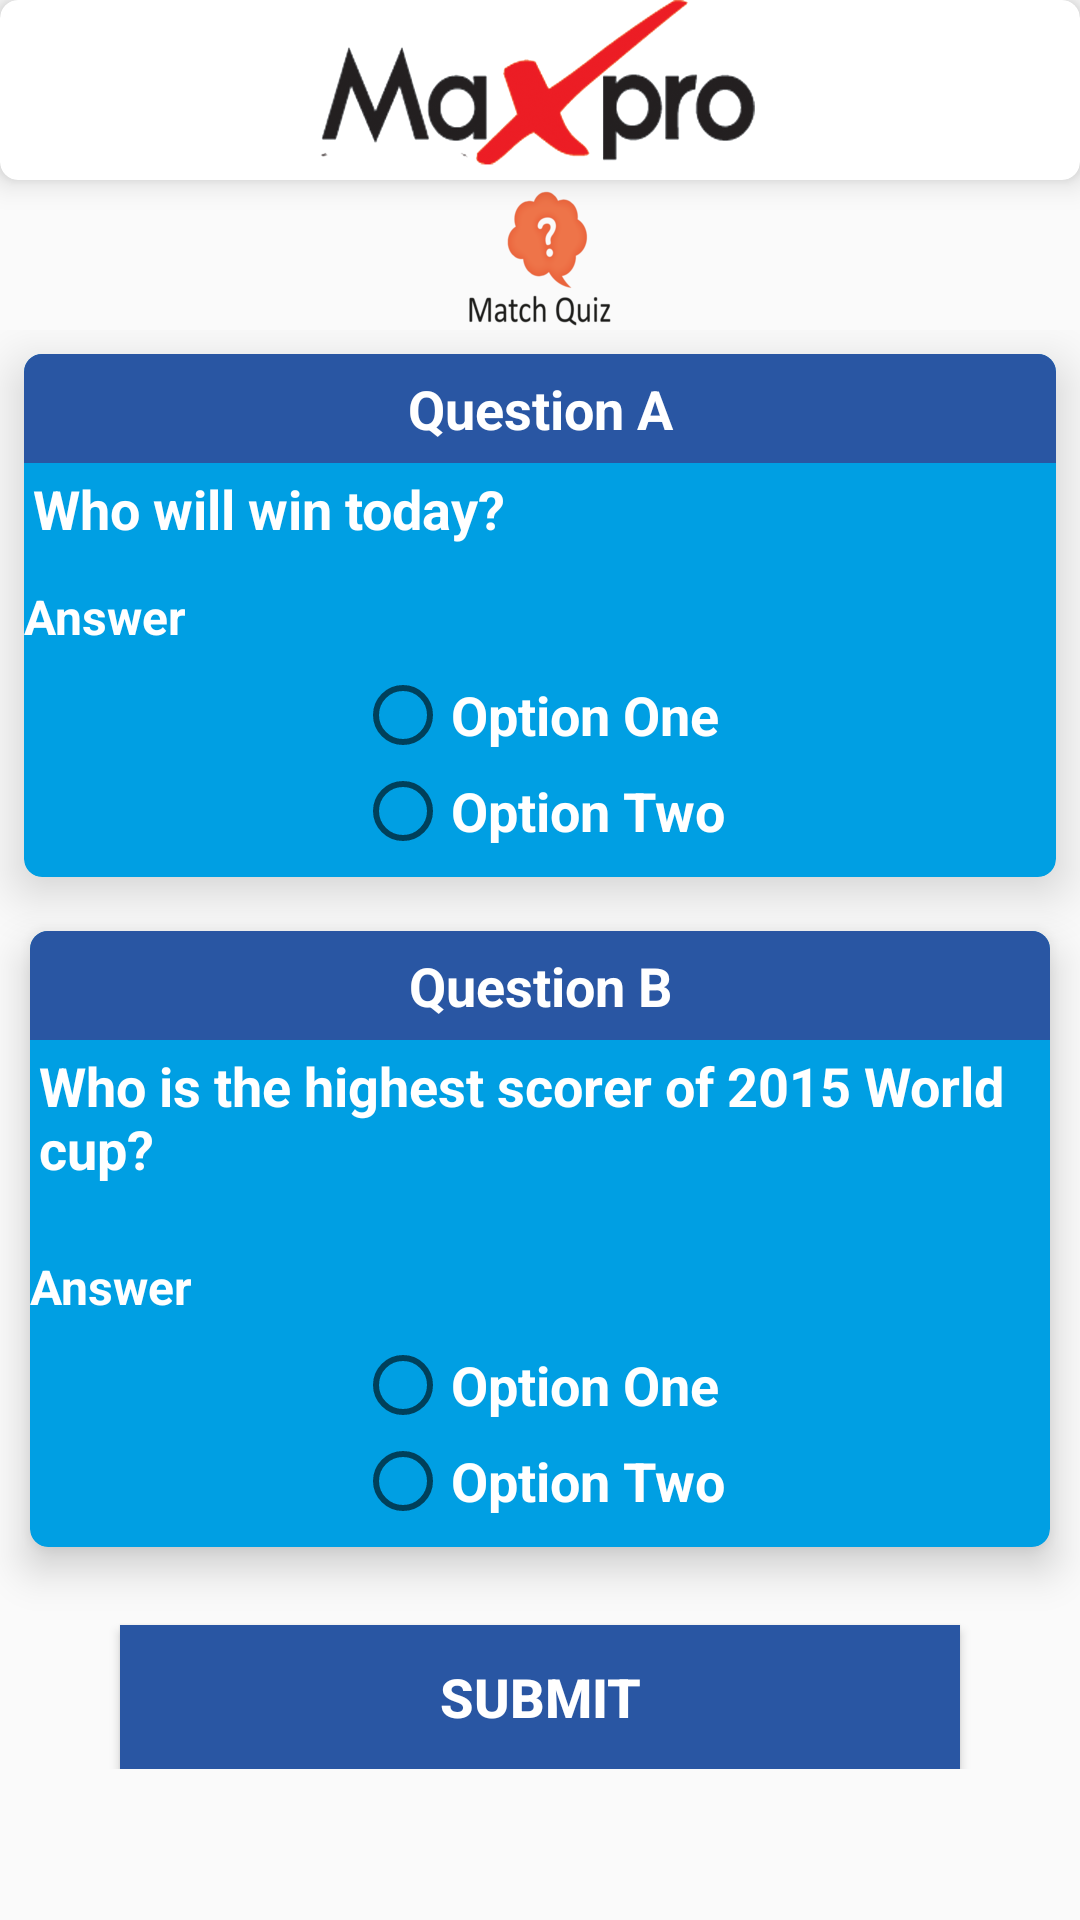

Android layout source for this screen:
<!-- AndroidManifest.xml: application theme AppTheme -->
<!-- res/layout/fragment_match_quiz.xml -->
<?xml version="1.0" encoding="utf-8"?>
<RelativeLayout xmlns:android="http://schemas.android.com/apk/res/android"
    xmlns:tools="http://schemas.android.com/tools"
    android:layout_width="match_parent"
    android:layout_height="match_parent"
    xmlns:app="http://schemas.android.com/apk/res-auto"
    android:id="@+id/root"
    tools:context=".Sidenav.MatchQuizFragment">

    <android.support.v7.widget.CardView
        android:id="@+id/banner_section"
        android:layout_width="match_parent"
        android:layout_height="wrap_content"
        app:cardCornerRadius="6dp"
        app:cardElevation="6dp">

        <ImageView
            android:id="@+id/iv_banner_ads"
            android:layout_width="match_parent"
            android:layout_height="60dp"
            android:src="@drawable/maxpro" />
    </android.support.v7.widget.CardView>


    <ImageView
        android:layout_below="@id/banner_section"
        android:id="@+id/match_quiz_logo"
        android:layout_width="50dp"
        android:layout_height="50dp"
        android:layout_centerHorizontal="true"
        android:src="@drawable/match_quiz" />
    <ScrollView
        android:layout_width="match_parent"
        android:layout_height="match_parent"
        android:layout_below="@id/match_quiz_logo"

        >
        <RelativeLayout
            android:layout_width="match_parent"
            android:layout_height="wrap_content"

            android:id="@+id/quiz_section"

            >
            <android.support.v7.widget.CardView
                app:cardCornerRadius="6dp"
                app:cardElevation="10dp"
                android:layout_margin="8dp"
                app:cardBackgroundColor="#009FE3"
                android:id="@+id/question1card"
                android:layout_width="match_parent"
                android:layout_height="wrap_content">
                <RelativeLayout

                    android:layout_width="match_parent"
                    android:layout_height="wrap_content">

                    <TextView
                        android:id="@+id/match_quiz_label_one"
                        android:layout_width="match_parent"
                        android:layout_height="wrap_content"
                        android:fontFamily="sans-serif"
                        android:text="Question A"
                        android:textAlignment="center"
                        android:layout_centerHorizontal="true"
                        android:background="#2956A3"
                        android:textSize="18sp"
                        android:textStyle="bold"
                        android:padding="6dp"
                        android:textColor="#FFFFFF"
                        />

                    <TextView
                        android:textColor="#FFFFFF"
                        android:id="@+id/match_quiz_question_one"
                        android:layout_width="wrap_content"
                        android:layout_height="wrap_content"
                        android:layout_below="@id/match_quiz_label_one"
                        android:fontFamily="sans-serif"
                        android:text="Who will win today?"
                        android:textSize="18sp"
                        android:textStyle="bold"
                        android:padding="3dp"

                        />

                    <TextView
                        android:textColor="#FFFFFF"
                        android:id="@+id/match_quiz_one_answer"
                        android:layout_width="wrap_content"
                        android:layout_height="wrap_content"
                        android:layout_below="@id/match_quiz_question_one"
                        android:layout_marginTop="10dp"
                        android:fontFamily="sans-serif"
                        android:text="Answer"
                        android:textSize="16sp"
                        android:textStyle="bold" />

                    <RelativeLayout
                        android:id="@+id/options"
                        android:layout_width="match_parent"
                        android:layout_height="wrap_content"
                        android:layout_below="@id/match_quiz_one_answer"
                        android:gravity="center">

                        <RadioGroup
                            android:id="@+id/radioGroup1"
                            android:layout_width="wrap_content"
                            android:layout_height="wrap_content"
                            android:layout_alignParentTop="true"
                            android:layout_centerHorizontal="true"
                            android:padding="6dp"
                            >

                            <RadioButton
                                android:textColor="#FFFFFF"
                                android:id="@+id/rb_qus_one_op_one"
                                android:layout_width="wrap_content"
                                android:layout_height="wrap_content"
                                android:text="Option One"
                                android:textSize="18sp"
                                android:textStyle="bold"
                                />

                            <RadioButton
                                android:textColor="#FFFFFF"
                                android:id="@+id/rb_qus_one_op_two"
                                android:layout_width="wrap_content"
                                android:layout_height="wrap_content"
                                android:text="Option Two"

                                android:textSize="18sp"
                                android:textStyle="bold"
                                />


                        </RadioGroup>
                    </RelativeLayout>
                </RelativeLayout>
            </android.support.v7.widget.CardView>





            <android.support.v7.widget.CardView
                android:layout_width="match_parent"
                android:layout_height="wrap_content"
                android:layout_below="@id/question1card"
                app:cardBackgroundColor="#009FE3"
                android:layout_margin="10dp"
                app:cardElevation="8dp"
                app:cardCornerRadius="6dp"
                android:id="@+id/question2card"
                >


                <RelativeLayout
                    android:layout_width="match_parent"
                    android:layout_height="wrap_content"
                    android:gravity="center"

                    >


                    <TextView
                        android:gravity="center"
                        android:id="@+id/match_quiz_label_two"
                        android:layout_width="match_parent"
                        android:layout_height="wrap_content"
                        android:layout_centerHorizontal="true"
                        android:fontFamily="sans-serif"
                        android:text="Question B"
                        android:textSize="18sp"
                        android:textStyle="bold"
                        android:background="#2956A3"
                        android:padding="6dp"
                        android:textColor="#FFFFFF"
                        />

                    <TextView
                        android:id="@+id/match_quiz_question_two"
                        android:layout_width="wrap_content"
                        android:layout_height="wrap_content"
                        android:layout_below="@id/match_quiz_label_two"

                        android:text="Who is the highest scorer of 2015 World cup?"
                        android:textColor="#FFFFFF"
                        android:textSize="18sp"
                        android:textStyle="bold"
                        android:padding="3dp"


                        />
                    <TextView
                        android:textColor="#FFFFFF"
                        android:id="@+id/match_quiz_two_answer"
                        android:layout_width="wrap_content"
                        android:layout_height="wrap_content"
                        android:layout_below="@id/match_quiz_question_two"
                        android:layout_marginTop="20dp"
                        android:fontFamily="sans-serif"
                        android:text="Answer"
                        android:textSize="16sp"
                        android:textStyle="bold" />


                    <RelativeLayout
                        android:id="@+id/options_two"
                        android:layout_width="match_parent"
                        android:layout_height="wrap_content"
                        android:layout_below="@id/match_quiz_two_answer"
                        android:gravity="center">

                        <RadioGroup
                            android:id="@+id/radioGroup2"
                            android:layout_width="wrap_content"
                            android:layout_height="wrap_content"
                            android:layout_alignParentTop="true"
                            android:layout_centerHorizontal="true"
                            android:padding="6dp"
                            >

                            <RadioButton
                                android:id="@+id/rb_qus_two_op_one"
                                android:layout_width="wrap_content"
                                android:layout_height="wrap_content"
                                android:text="Option One"
                                android:textColor="#FFFFFF"
                                android:textSize="18sp"
                                android:textStyle="bold"
                                />

                            <RadioButton
                                android:id="@+id/rb_qus_two_op_two"
                                android:layout_width="wrap_content"
                                android:layout_height="wrap_content"
                                android:text="Option Two"
                                android:textSize="18sp"
                                android:textStyle="bold"
                                android:textColor="#FFFFFF"
                                />


                        </RadioGroup>
                    </RelativeLayout>
                </RelativeLayout>
            </android.support.v7.widget.CardView>

            <Button

                android:layout_width="match_parent"
                android:layout_height="wrap_content"
                android:padding="10dp"
                android:textColor="#FFFFFF"
                android:textStyle="bold"
                android:textAlignment="center"
                android:textSize="18sp"
                android:layout_marginStart="40dp"
                android:layout_marginEnd="40dp"
                android:layout_below="@id/question2card"
                android:layout_centerHorizontal="true"
                android:layout_marginTop="16dp"
                android:text="Submit"
                android:background="#2956A3"
                android:id="@+id/bt_user_ans_submit"
                />
        </RelativeLayout>
    </ScrollView>

    <RelativeLayout
        android:layout_width="match_parent"
        android:layout_height="wrap_content"
        android:layout_below="@+id/match_quiz_logo"
        android:id="@+id/Show_Error"
        android:visibility="gone"
        >
        <TextView
            android:layout_width="match_parent"
            android:layout_height="wrap_content"
            android:text="Already Submitted !"
            android:textSize="26sp"
            android:textAlignment="center"
            android:layout_marginTop="20dp"
            android:textColor="@android:color/holo_orange_dark"

            />



    </RelativeLayout>

</RelativeLayout>
<!-- resources referenced by this layout -->
<resources>
  <!-- drawable match_quiz: png bitmap (drawable, 12183 bytes) -->
  <!-- drawable maxpro: png bitmap (drawable, 114367 bytes) -->
  <style name="AppTheme" parent="Theme.AppCompat.Light.NoActionBar">
          
          <item name="colorPrimary">@color/colorPrimary</item>
          <item name="colorPrimaryDark">@color/colorPrimaryDark</item>
          <item name="colorAccent">@color/colorAccent</item>
      </style>
  <!-- not gathered from this repository: default colours our renderer supplied (Android Studio template values) -->
  <color name="colorPrimary">#FF6200EE</color>
  <color name="colorPrimaryDark">#FF3700B3</color>
  <color name="colorAccent">#FF03DAC5</color>
</resources>
